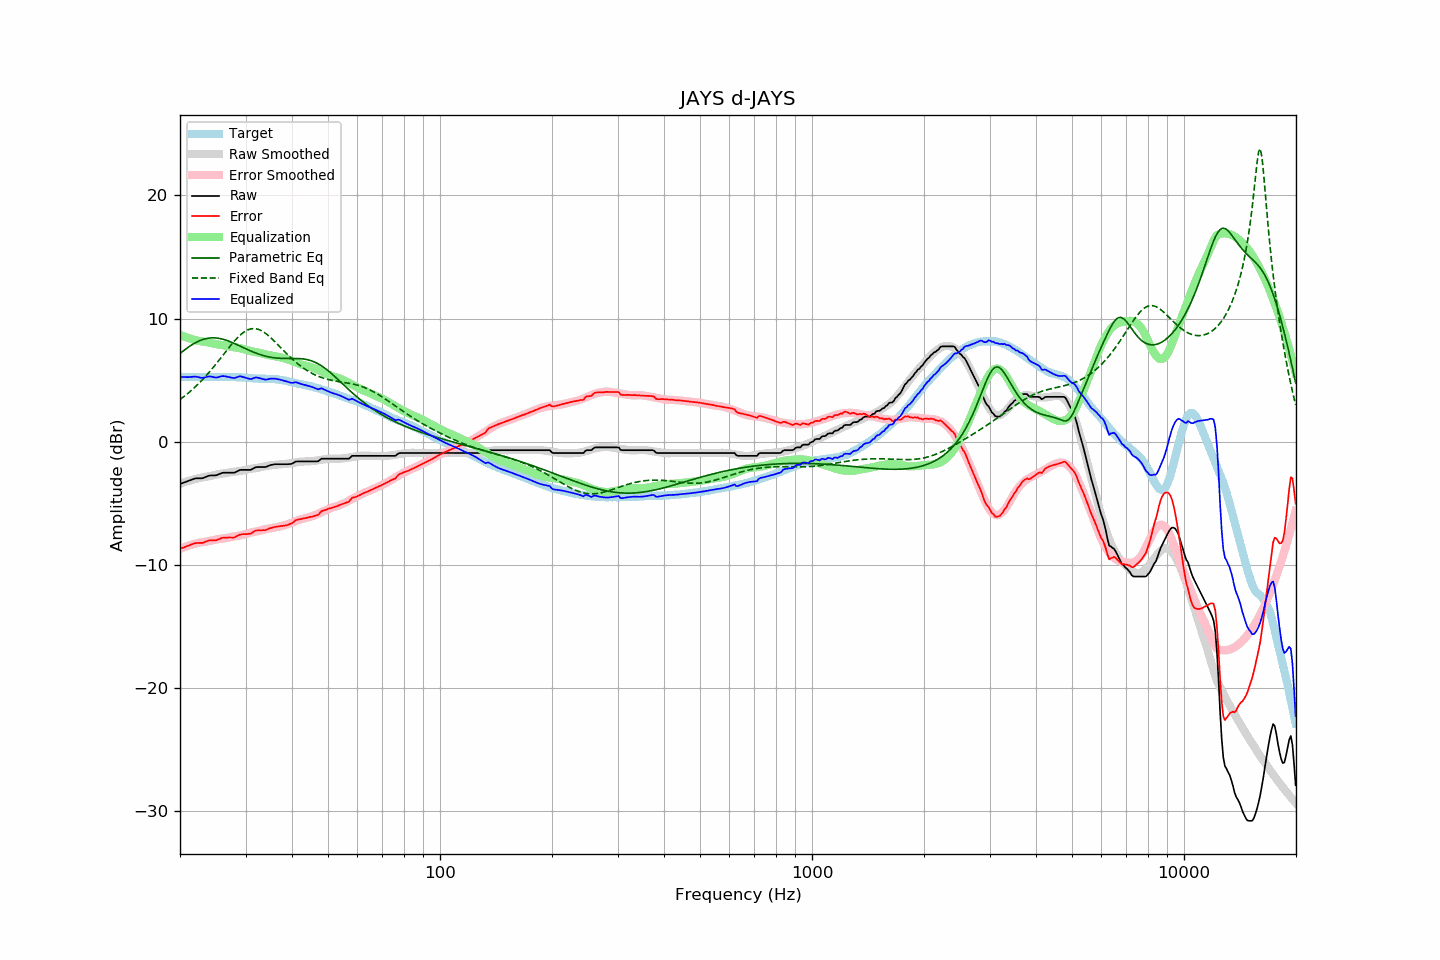

The table this chart was drawn from, first rows:
frequency, raw, error, smoothed, error_smoothed, equalization, parametric_eq, fixed_band_eq, equalized_raw, equalized_smoothed, target
20.00, -3.42, -8.70, -3.41, -8.68, 8.68, 7.17, 3.44, 5.27, 5.28, 5.28
20.20, -3.37, -8.64, -3.36, -8.63, 8.63, 7.27, 3.53, 5.26, 5.27, 5.27
20.40, -3.33, -8.60, -3.31, -8.58, 8.58, 7.38, 3.63, 5.25, 5.27, 5.27
20.61, -3.28, -8.55, -3.27, -8.53, 8.53, 7.48, 3.73, 5.25, 5.26, 5.27
20.81, -3.23, -8.48, -3.23, -8.49, 8.49, 7.57, 3.83, 5.26, 5.26, 5.25
21.02, -3.19, -8.44, -3.19, -8.44, 8.44, 7.67, 3.94, 5.25, 5.26, 5.25
21.23, -3.14, -8.39, -3.15, -8.40, 8.40, 7.76, 4.05, 5.26, 5.25, 5.25
21.44, -3.09, -8.35, -3.11, -8.36, 8.36, 7.85, 4.17, 5.27, 5.25, 5.26
21.66, -3.04, -8.29, -3.07, -8.32, 8.32, 7.93, 4.28, 5.28, 5.25, 5.25
21.87, -2.99, -8.25, -3.04, -8.28, 8.28, 8.00, 4.40, 5.30, 5.25, 5.26
22.09, -2.96, -8.21, -3.00, -8.25, 8.25, 8.07, 4.53, 5.29, 5.25, 5.25
22.31, -2.96, -8.22, -2.97, -8.22, 8.22, 8.14, 4.65, 5.26, 5.25, 5.26
22.54, -2.96, -8.21, -2.94, -8.19, 8.19, 8.20, 4.78, 5.23, 5.25, 5.25
22.76, -2.96, -8.21, -2.91, -8.17, 8.17, 8.25, 4.91, 5.21, 5.25, 5.25
22.99, -2.96, -8.21, -2.89, -8.14, 8.14, 8.30, 5.05, 5.19, 5.25, 5.25
23.22, -2.91, -8.16, -2.87, -8.13, 8.13, 8.34, 5.19, 5.22, 5.26, 5.25
23.45, -2.85, -8.11, -2.85, -8.11, 8.11, 8.38, 5.33, 5.26, 5.26, 5.26
23.69, -2.80, -8.06, -2.82, -8.08, 8.08, 8.40, 5.48, 5.29, 5.26, 5.26
23.92, -2.75, -8.01, -2.80, -8.06, 8.06, 8.42, 5.63, 5.31, 5.26, 5.26
24.16, -2.73, -8.00, -2.77, -8.03, 8.03, 8.44, 5.78, 5.31, 5.27, 5.27
24.40, -2.73, -8.01, -2.74, -8.01, 8.01, 8.44, 5.94, 5.28, 5.27, 5.28
24.65, -2.73, -8.01, -2.71, -7.98, 7.98, 8.44, 6.09, 5.25, 5.27, 5.28
24.89, -2.73, -8.01, -2.67, -7.95, 7.95, 8.44, 6.25, 5.22, 5.27, 5.28
25.14, -2.70, -7.97, -2.64, -7.92, 7.92, 8.42, 6.42, 5.22, 5.27, 5.27
25.39, -2.64, -7.92, -2.62, -7.89, 7.89, 8.41, 6.58, 5.26, 5.28, 5.28
25.65, -2.59, -7.87, -2.60, -7.88, 7.88, 8.38, 6.75, 5.29, 5.28, 5.28
25.91, -2.53, -7.80, -2.59, -7.86, 7.86, 8.35, 6.91, 5.33, 5.28, 5.27
26.16, -2.51, -7.79, -2.57, -7.85, 7.85, 8.32, 7.08, 5.34, 5.27, 5.28
26.43, -2.51, -7.79, -2.55, -7.83, 7.83, 8.28, 7.25, 5.32, 5.27, 5.28
26.69, -2.51, -7.79, -2.53, -7.80, 7.80, 8.24, 7.41, 5.30, 5.27, 5.28
26.96, -2.51, -7.77, -2.51, -7.78, 7.78, 8.19, 7.58, 5.27, 5.27, 5.26
27.23, -2.51, -7.77, -2.48, -7.75, 7.75, 8.14, 7.74, 5.24, 5.27, 5.26
27.50, -2.51, -7.77, -2.46, -7.72, 7.72, 8.09, 7.90, 5.21, 5.26, 5.26
27.77, -2.51, -7.78, -2.43, -7.69, 7.69, 8.03, 8.06, 5.19, 5.26, 5.27
28.05, -2.50, -7.76, -2.42, -7.67, 7.67, 7.97, 8.21, 5.18, 5.26, 5.26
28.33, -2.43, -7.68, -2.41, -7.66, 7.66, 7.92, 8.35, 5.23, 5.25, 5.25
28.62, -2.37, -7.61, -2.39, -7.64, 7.64, 7.86, 8.49, 5.27, 5.25, 5.24
28.90, -2.30, -7.55, -2.38, -7.62, 7.62, 7.80, 8.61, 5.32, 5.24, 5.25
29.19, -2.28, -7.52, -2.35, -7.59, 7.59, 7.73, 8.73, 5.31, 5.23, 5.24
29.48, -2.28, -7.50, -2.33, -7.55, 7.55, 7.67, 8.84, 5.27, 5.22, 5.22
29.78, -2.28, -7.50, -2.30, -7.51, 7.51, 7.61, 8.93, 5.24, 5.22, 5.22
30.08, -2.28, -7.50, -2.27, -7.47, 7.47, 7.55, 9.01, 5.20, 5.21, 5.22
30.38, -2.28, -7.48, -2.24, -7.44, 7.44, 7.49, 9.08, 5.16, 5.20, 5.20
30.68, -2.28, -7.47, -2.21, -7.40, 7.40, 7.43, 9.13, 5.12, 5.19, 5.19
30.99, -2.28, -7.46, -2.19, -7.37, 7.37, 7.38, 9.17, 5.09, 5.18, 5.18
31.30, -2.21, -7.38, -2.17, -7.34, 7.34, 7.32, 9.19, 5.13, 5.17, 5.17
31.61, -2.14, -7.30, -2.16, -7.32, 7.32, 7.27, 9.19, 5.18, 5.16, 5.16
31.93, -2.07, -7.21, -2.14, -7.29, 7.29, 7.22, 9.18, 5.23, 5.15, 5.14
32.24, -2.05, -7.20, -2.12, -7.27, 7.27, 7.17, 9.16, 5.22, 5.15, 5.15
32.57, -2.05, -7.18, -2.09, -7.23, 7.23, 7.12, 9.12, 5.19, 5.14, 5.13
32.89, -2.05, -7.18, -2.07, -7.20, 7.20, 7.08, 9.06, 5.15, 5.13, 5.13
33.22, -2.05, -7.18, -2.04, -7.17, 7.17, 7.04, 9.00, 5.12, 5.13, 5.13
33.55, -2.05, -7.17, -2.01, -7.13, 7.13, 7.00, 8.92, 5.08, 5.13, 5.12
33.89, -2.05, -7.18, -1.98, -7.10, 7.10, 6.96, 8.83, 5.05, 5.12, 5.13
34.23, -2.01, -7.12, -1.95, -7.07, 7.07, 6.93, 8.73, 5.06, 5.12, 5.11
34.57, -1.96, -7.08, -1.93, -7.04, 7.04, 6.90, 8.62, 5.09, 5.11, 5.12
34.92, -1.90, -7.01, -1.91, -7.02, 7.02, 6.88, 8.51, 5.12, 5.11, 5.11
35.27, -1.87, -6.99, -1.90, -7.00, 7.00, 6.85, 8.39, 5.13, 5.10, 5.12
35.62, -1.85, -6.94, -1.88, -6.98, 6.98, 6.83, 8.26, 5.13, 5.10, 5.09
35.97, -1.82, -6.91, -1.87, -6.95, 6.95, 6.82, 8.14, 5.13, 5.08, 5.09
... 635 more rows
